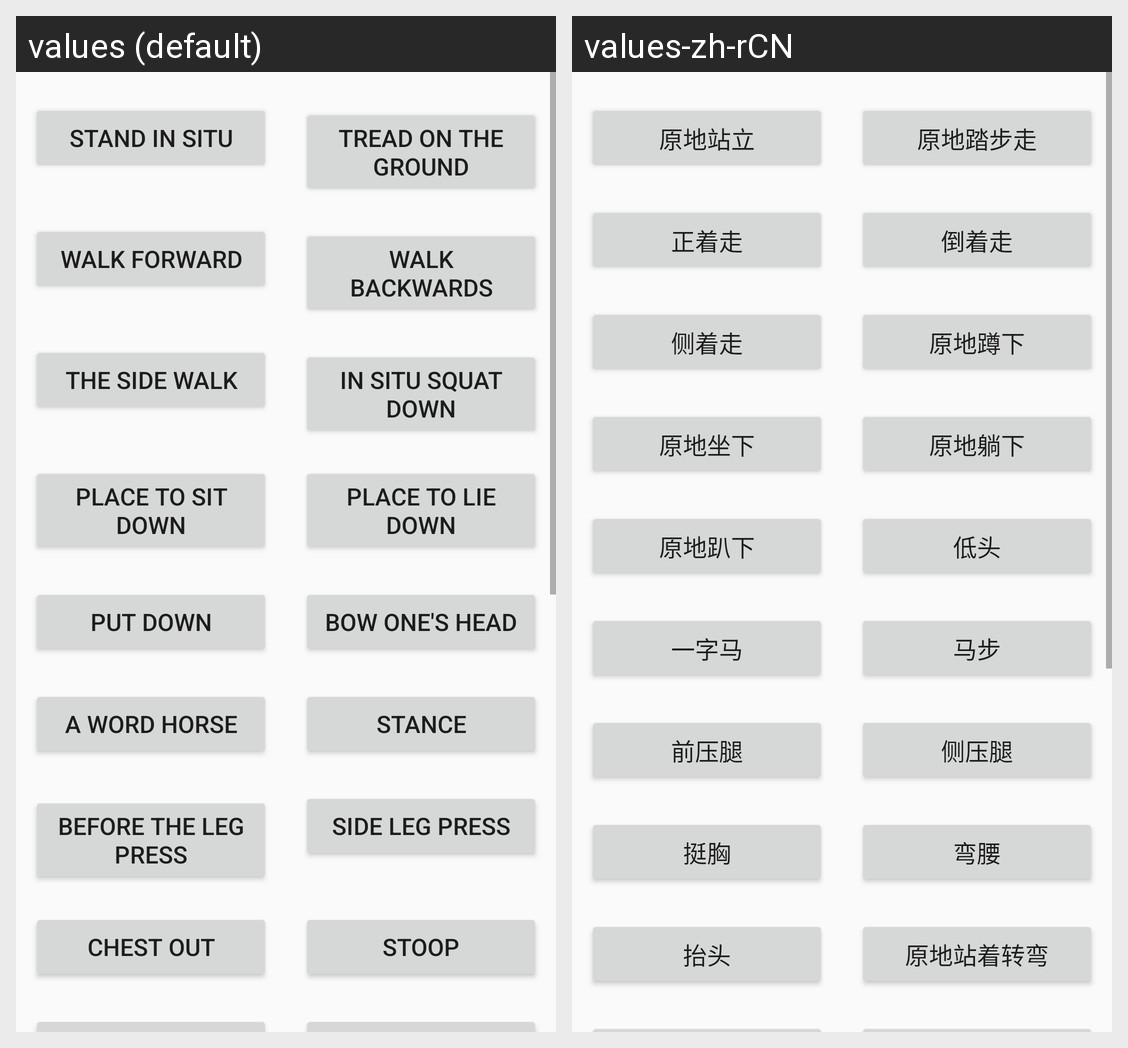

The same Android screen rendered under two of its app's locales, left to right. List the strings drawn on it with the default value and each locale's translation.
Android screen res/layout/communicate_layout.xml rendered under 2 locales, left to right: values (default), values-zh-rCN. Device: Nexus 5 (rendered at 1080×1920; each locale shown at half size, 540×960, under a caption strip naming it); theme AppTheme.
Strings drawn on this screen, with the default value and each locale's value (text and hints the layout hard-codes, and strings that could not be matched under every locale, appear in the picture but are not listed):

stand_in_situ
  values: Stand in situ
  values-zh-rCN: 原地站立

tread_on_the_ground
  values: Tread on the ground
  values-zh-rCN: 原地踏步走

walk_forward
  values: Walk forward
  values-zh-rCN: 正着走

walk_backwards
  values: Walk backwards
  values-zh-rCN: 倒着走

the_side_walk
  values: The side walk
  values-zh-rCN: 侧着走

in_situ_squat_down
  values: In situ squat down
  values-zh-rCN: 原地蹲下

place_to_sit_down
  values: Place to sit down
  values-zh-rCN: 原地坐下

place_to_lie_down
  values: Place to lie down
  values-zh-rCN: 原地躺下

put_down
  values: Put down
  values-zh-rCN: 原地趴下

bow_ones_head
  values: Bow one's head
  values-zh-rCN: 低头

a_word_horse
  values: A word horse
  values-zh-rCN: 一字马

stance
  values: Stance
  values-zh-rCN: 马步

before_the_leg_press
  values: Before the leg press
  values-zh-rCN: 前压腿

side_leg_press
  values: Side leg press
  values-zh-rCN: 侧压腿

chest_out
  values: Chest out
  values-zh-rCN: 挺胸

stoop
  values: Stoop
  values-zh-rCN: 弯腰
